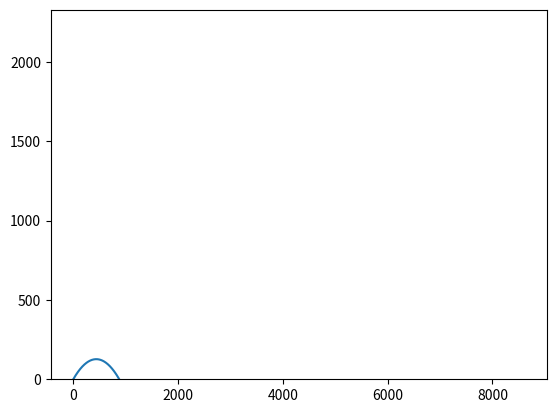

Reproduce this figure in Python.
import numpy as np
import matplotlib.pyplot as plt

h = 0.01 # in seconds
t_array = np.arange(0,100,h)
#define initial conditons
#mass = 1
radius = 0.08 
angle_thetta = np.radians(30) # angle wrt to the horizontal
Velocity_ball = 100
density_air = 1.22 # density of air
coefficient_of_drag = 0.47 # coefficient of drag for a sphere
gravity = 9.8
x_initial = 0
y_initial = 0
Vx_initial = Velocity_ball * np.cos(angle_thetta)
Vy_initial = Velocity_ball * np.sin(angle_thetta)

def f(r, mass):
    dx_dt = r[2]
    dy_dt = r[3]
    dVx_dt = ((-1 * np.pi * radius**2 * density_air * coefficient_of_drag * r[2]) / (2 * mass)) * np.sqrt(r[2]**2 + r[3]**2)
    dVy_dt = -gravity + (((-1 * np.pi * radius**2 * density_air * coefficient_of_drag * r[3]) / (2 * mass)) * np.sqrt(r[2]**2 + r[3]**2))
    return np.array([dx_dt, dy_dt, dVx_dt, dVy_dt])

r = [x_initial,y_initial,Vx_initial,Vy_initial]
r_points = np.zeros((len(t_array),4))
mass_initial = 1

for i in range(len(t_array)):
    mass = (mass_initial + i) * 10
    r_points[i] = r
    k1 = h*f(r, mass)
    k2 = h*f(r+0.5*k1, mass)
    r = r + k2

plt.plot(r_points[:,0],r_points[:,1])
plt.ylim(bottom=0)
plt.show()
